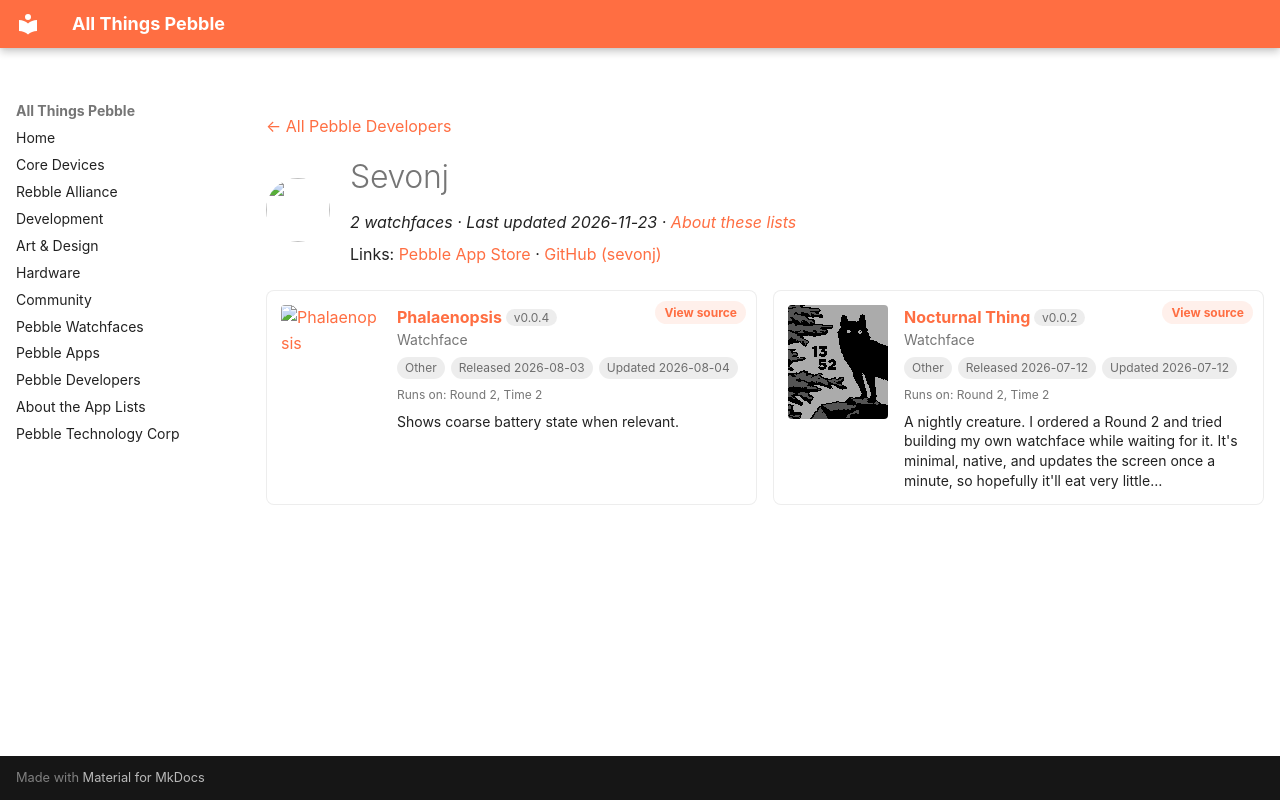

repository: saltedlolly/all-things-pebble · page: developers/sevonj.html · generator: mkdocs

---
title: "Sevonj"
hide:
  - toc
---

<!-- Generated by scripts/update_app_directory.py: do not edit by hand -->
[← All Pebble Developers](../developers.md)

<div class="dev-header" markdown>
<img class="dev-avatar" src="https://github.com/sevonj.png?size=128" alt="" width="64" height="64" loading="lazy" onerror="this.remove()">
<div class="dev-intro" markdown>

# Sevonj

*2 watchfaces · Last updated 2026-11-23 · [About these lists](../about-app-lists.md)*

Links: [Pebble App Store](https://apps.repebble.com/apps/dev/sevonj_672d1117136b8b075ec492c0) · [GitHub (sevonj)](https://github.com/sevonj)

</div>
</div>

<div class="dev-controls" data-search-exclude hidden>
<div class="dev-filter" role="group" aria-label="Show"><button type="button" data-filter="all" aria-pressed="true">All <span>2</span></button><button type="button" data-filter="watchface" aria-pressed="false">Watchfaces <span>2</span></button><button type="button" data-filter="watchapp" aria-pressed="false" disabled>Apps <span>0</span></button></div>
<label class="dev-sort">Sort by <select><option value="updated">Recently updated</option><option value="released">Newest release</option><option value="title">A–Z</option></select></label>
</div>

<div class="app-grid dev-apps" data-search-exclude>
<div class="app-card" data-type="watchface" data-title="phalaenopsis" data-released="2026-08-03" data-updated="2026-08-04">
<a class="app-shot" href="https://apps.repebble.com/dc62766ac0894868b49e62c8" data-search-exclude><img src="../images/apps/dc62766ac0894868b49e62c8.png" alt="Phalaenopsis" loading="lazy"></a>
<div class="app-info">
<h2 class="app-name" id="app-dc62766ac0894868b49e62c8"><a href="https://apps.repebble.com/dc62766ac0894868b49e62c8">Phalaenopsis</a> <span class="app-version" title="Latest version" data-search-exclude>v0.0.4</span></h2>
<a class="app-source" href="https://github.com/sevonj/pbl-orkidea" title="Source code" data-search-exclude>View source</a>
<div class="app-dev">Watchface</div>
<div class="app-tags" data-search-exclude><span class="app-licence app-licence--none" title="Licence">Other</span> <span title="First published in the app store">Released 2026-08-03</span> <span title="Latest release in the app store">Updated 2026-08-04</span></div>
<div class="app-watches" title="Supported watches" data-search-exclude>Runs on: Round 2, Time 2</div>
<p class="app-desc">Shows coarse battery state when relevant.</p>
</div>
</div>
<div class="app-card" data-type="watchface" data-title="nocturnal thing" data-released="2026-07-12" data-updated="2026-07-12">
<a class="app-shot" href="https://apps.repebble.com/05a9473410184f44bead9383" data-search-exclude><img src="../images/apps/05a9473410184f44bead9383.png" alt="Nocturnal Thing" loading="lazy"></a>
<div class="app-info">
<h2 class="app-name" id="app-05a9473410184f44bead9383"><a href="https://apps.repebble.com/05a9473410184f44bead9383">Nocturnal Thing</a> <span class="app-version" title="Latest version" data-search-exclude>v0.0.2</span></h2>
<a class="app-source" href="https://github.com/sevonj/pbl-nocturnal-thing" title="Source code" data-search-exclude>View source</a>
<div class="app-dev">Watchface</div>
<div class="app-tags" data-search-exclude><span class="app-licence app-licence--none" title="Licence">Other</span> <span title="First published in the app store">Released 2026-07-12</span> <span title="Latest release in the app store">Updated 2026-07-12</span></div>
<div class="app-watches" title="Supported watches" data-search-exclude>Runs on: Round 2, Time 2</div>
<p class="app-desc">A nightly creature. I ordered a Round 2 and tried building my own watchface while waiting for it. It&#x27;s minimal, native, and updates the screen once a minute, so hopefully it&#x27;ll eat very little…</p>
</div>
</div>
</div>
